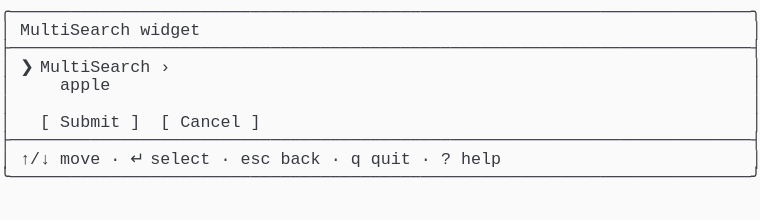
t = 0.00 s
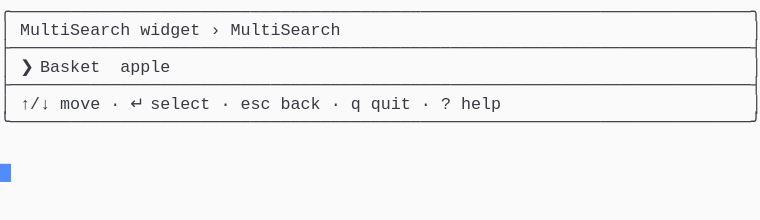
t = 1.37 s
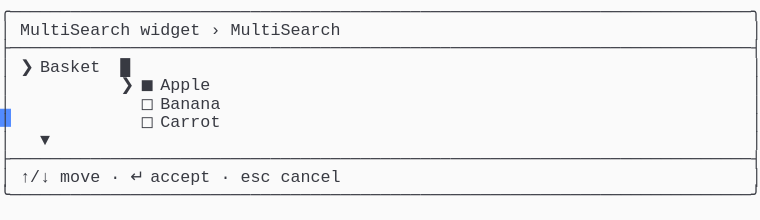
t = 2.39 s
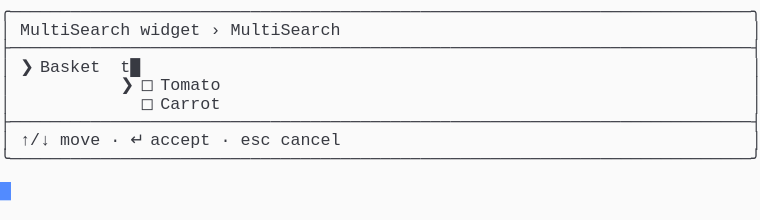
t = 3.61 s
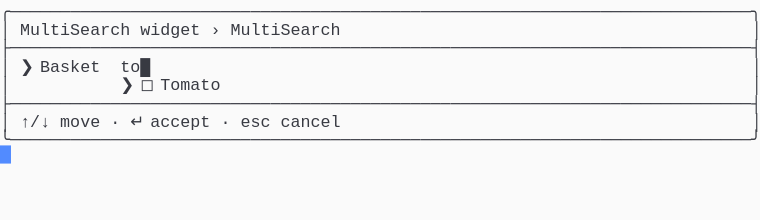
t = 4.62 s
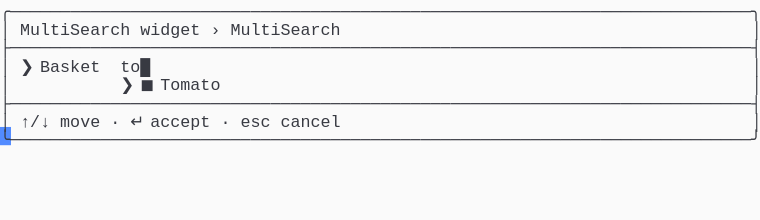
t = 6.00 s

The animated SVG that drew these frames (rendered in a browser with its animation timeline set to each time). Animation: 1 CSS @keyframes rule; one cycle of 7.38 s, repeats indefinitely.

<svg xmlns="http://www.w3.org/2000/svg" xmlns:xlink="http://www.w3.org/1999/xlink" width="760" height="220.44"><rect width="760" height="220.44" rx="0" ry="0" class="a"></rect><svg height="220.44" viewBox="0 0 76 22.044" width="760" xmlns="http://www.w3.org/2000/svg" xmlns:xlink="http://www.w3.org/1999/xlink"><style>.a{fill:rgb(250,250,250)}.b{font-family:Consolas,"Courier New",Courier,"Liberation Mono",monospace}.c{fill:rgb(56,58,66);white-space:pre}.d{fill:transparent}.e{fill:rgb(82,139,255)}.g{animation-duration:7.375s;animation-iteration-count:infinite;animation-name:f;animation-timing-function:steps(1,end)}@keyframes f{0%{transform:translateX(-0px)}0%{transform:translateX(-76px)}18.6%{transform:translateX(-152px)}29.7%{transform:translateX(-228px)}40.7%{transform:translateX(-304px)}51.7%{transform:translateX(-380px)}62.7%{transform:translateX(-456px)}100%{transform:translateX(-532px)}}</style><g font-family="Consolas, &quot;Courier New&quot;, Courier, &quot;Liberation Mono&quot;, monospace" font-size="1.67" class="b"><defs><symbol id="1"><text x="0" y="1.67" class="c">╭──────────────────────────────────────────────────────────────────────────╮</text></symbol><symbol id="2"><text x="0" y="1.67" class="c">├──────────────────────────────────────────────────────────────────────────┤</text></symbol><symbol id="3"><text x="0" y="1.67" class="c">│</text><text x="2.004" y="1.67" class="c">↑/↓</text><text x="6.012" y="1.67" class="c">move</text><text x="11.021999999999998" y="1.67" class="c">·</text><text x="13.026" y="1.67" class="c">↵</text><text x="15.029999999999998" y="1.67" class="c">select</text><text x="22.043999999999997" y="1.67" class="c">·</text><text x="24.048" y="1.67" class="c">esc</text><text x="28.055999999999997" y="1.67" class="c">back</text><text x="33.065999999999995" y="1.67" class="c">·</text><text x="35.06999999999999" y="1.67" class="c">q</text><text x="37.074" y="1.67" class="c">quit</text><text x="42.083999999999996" y="1.67" class="c">·</text><text x="44.087999999999994" y="1.67" class="c">?</text><text x="46.09199999999999" y="1.67" class="c">help</text><text x="75.14999999999999" y="1.67" class="c">│</text></symbol><symbol id="4"><text x="0" y="1.67" class="c">╰──────────────────────────────────────────────────────────────────────────╯</text></symbol><symbol id="5"><text x="0" y="1.67" class="c">│</text><text x="2.004" y="1.67" class="c">MultiSearch</text><text x="14.027999999999999" y="1.67" class="c">widget</text><text x="21.041999999999998" y="1.67" class="c">›</text><text x="23.045999999999996" y="1.67" class="c">MultiSearch</text><text x="75.14999999999999" y="1.67" class="c">│</text></symbol><symbol id="6"><text x="0" y="1.67" class="c">│</text><text x="14.027999999999999" y="1.67" class="c">◻</text><text x="16.032" y="1.67" class="c">Carrot</text><text x="75.14999999999999" y="1.67" class="c">│</text></symbol><symbol id="7"><text x="0" y="1.67" class="c">│</text><text x="2.004" y="1.67" class="c">↑/↓</text><text x="6.012" y="1.67" class="c">move</text><text x="11.021999999999998" y="1.67" class="c">·</text><text x="13.026" y="1.67" class="c">↵</text><text x="15.029999999999998" y="1.67" class="c">accept</text><text x="22.043999999999997" y="1.67" class="c">·</text><text x="24.048" y="1.67" class="c">esc</text><text x="28.055999999999997" y="1.67" class="c">cancel</text><text x="75.14999999999999" y="1.67" class="c">│</text></symbol><symbol id="8"><text x="0" y="1.67" class="c">│</text><text x="12.024" y="1.67" class="c">❯</text><text x="14.027999999999999" y="1.67" class="c">◻</text><text x="16.032" y="1.67" class="c">Tomato</text><text x="75.14999999999999" y="1.67" class="c">│</text></symbol><symbol id="9"><text x="0" y="1.67" class="c">│</text><text x="2.004" y="1.67" class="c">❯</text><text x="4.008" y="1.67" class="c">Basket</text><text x="12.024" y="1.67" class="c">to█</text><text x="75.14999999999999" y="1.67" class="c">│</text></symbol><symbol id="10"><text x="0" y="1.67" class="c">│</text><text x="12.024" y="1.67" class="c">❯</text><text x="14.027999999999999" y="1.67" class="c">◼</text><text x="16.032" y="1.67" class="c">Tomato</text><text x="75.14999999999999" y="1.67" class="c">│</text></symbol><symbol id="a"><rect height="12" width="76" x="0" y="0" class="d"></rect></symbol><symbol id="b"><rect height="1.837" width="1.1022" class="e"></rect></symbol></defs><rect height="22.044" width="76" class="a"></rect><g class="g"><svg x="0" y="0" width="608"><svg x="0"><use xlink:href="#a"></use><use xlink:href="#b" x="-0.0040000000000000036" y="0"></use></svg><svg x="76"><use xlink:href="#a"></use><use xlink:href="#b" x="75.996" y="16.358"></use><use xlink:href="#1" y="0"></use><text x="0" y="3.5069999999999997" class="c">│</text><text x="2.004" y="3.5069999999999997" class="c">MultiSearch</text><text x="14.027999999999999" y="3.5069999999999997" class="c">widget</text><text x="75.14999999999999" y="3.5069999999999997" class="c">│</text><use xlink:href="#2" y="3.674"></use><text x="0" y="7.181" class="c">│</text><text x="2.004" y="7.181" class="c">❯</text><text x="4.008" y="7.181" class="c">MultiSearch</text><text x="16.032" y="7.181" class="c">›</text><text x="75.14999999999999" y="7.181" class="c">│</text><text x="0" y="9.018" class="c">│</text><text x="6.012" y="9.018" class="c">apple</text><text x="75.14999999999999" y="9.018" class="c">│</text><text x="0" y="10.855" class="c">│</text><text x="75.14999999999999" y="10.855" class="c">│</text><text x="0" y="12.692" class="c">│</text><text x="4.008" y="12.692" class="c">[</text><text x="6.012" y="12.692" class="c">Submit</text><text x="13.026" y="12.692" class="c">]</text><text x="16.032" y="12.692" class="c">[</text><text x="18.035999999999998" y="12.692" class="c">Cancel</text><text x="25.05" y="12.692" class="c">]</text><text x="75.14999999999999" y="12.692" class="c">│</text><use xlink:href="#2" y="12.859"></use><use xlink:href="#3" y="14.696"></use><use xlink:href="#4" y="16.533"></use></svg><svg x="152"><use xlink:href="#a"></use><use xlink:href="#b" x="75.996" y="10.847"></use><use xlink:href="#1" y="0"></use><use xlink:href="#5" y="1.837"></use><use xlink:href="#2" y="3.674"></use><text x="0" y="7.181" class="c">│</text><text x="2.004" y="7.181" class="c">❯</text><text x="4.008" y="7.181" class="c">Basket</text><text x="12.024" y="7.181" class="c">apple</text><text x="75.14999999999999" y="7.181" class="c">│</text><use xlink:href="#2" y="7.348"></use><use xlink:href="#3" y="9.185"></use><use xlink:href="#4" y="11.022"></use></svg><svg x="228"><use xlink:href="#a"></use><use xlink:href="#b" x="75.996" y="18.195"></use><use xlink:href="#1" y="0"></use><use xlink:href="#5" y="1.837"></use><use xlink:href="#2" y="3.674"></use><text x="0" y="7.181" class="c">│</text><text x="2.004" y="7.181" class="c">❯</text><text x="4.008" y="7.181" class="c">Basket</text><text x="12.024" y="7.181" class="c">█</text><text x="75.14999999999999" y="7.181" class="c">│</text><text x="0" y="9.018" class="c">│</text><text x="12.024" y="9.018" class="c">❯</text><text x="14.027999999999999" y="9.018" class="c">◼</text><text x="16.032" y="9.018" class="c">Apple</text><text x="75.14999999999999" y="9.018" class="c">│</text><text x="0" y="10.855" class="c">│</text><text x="14.027999999999999" y="10.855" class="c">◻</text><text x="16.032" y="10.855" class="c">Banana</text><text x="75.14999999999999" y="10.855" class="c">│</text><use xlink:href="#6" y="11.022"></use><text x="0" y="14.529" class="c">│</text><text x="4.008" y="14.529" class="c">▼</text><text x="75.14999999999999" y="14.529" class="c">│</text><use xlink:href="#2" y="14.696"></use><use xlink:href="#7" y="16.533"></use><use xlink:href="#4" y="18.37"></use></svg><svg x="304"><use xlink:href="#a"></use><use xlink:href="#b" x="75.996" y="14.520999999999999"></use><use xlink:href="#1" y="0"></use><use xlink:href="#5" y="1.837"></use><use xlink:href="#2" y="3.674"></use><text x="0" y="7.181" class="c">│</text><text x="2.004" y="7.181" class="c">❯</text><text x="4.008" y="7.181" class="c">Basket</text><text x="12.024" y="7.181" class="c">t█</text><text x="75.14999999999999" y="7.181" class="c">│</text><use xlink:href="#8" y="7.348"></use><use xlink:href="#6" y="9.185"></use><use xlink:href="#2" y="11.022"></use><use xlink:href="#7" y="12.859"></use><use xlink:href="#4" y="14.696"></use></svg><svg x="380"><use xlink:href="#a"></use><use xlink:href="#b" x="75.996" y="12.684"></use><use xlink:href="#1" y="0"></use><use xlink:href="#5" y="1.837"></use><use xlink:href="#2" y="3.674"></use><use xlink:href="#9" y="5.511"></use><use xlink:href="#8" y="7.348"></use><use xlink:href="#2" y="9.185"></use><use xlink:href="#7" y="11.022"></use><use xlink:href="#4" y="12.859"></use></svg><svg x="456"><use xlink:href="#a"></use><use xlink:href="#b" x="75.996" y="12.684"></use><use xlink:href="#1" y="0"></use><use xlink:href="#5" y="1.837"></use><use xlink:href="#2" y="3.674"></use><use xlink:href="#9" y="5.511"></use><use xlink:href="#10" y="7.348"></use><use xlink:href="#2" y="9.185"></use><use xlink:href="#7" y="11.022"></use><use xlink:href="#4" y="12.859"></use></svg><svg x="532"><use xlink:href="#a"></use><use xlink:href="#b" x="0.996" y="14.520999999999999"></use><use xlink:href="#1" y="0"></use><use xlink:href="#5" y="1.837"></use><use xlink:href="#2" y="3.674"></use><use xlink:href="#9" y="5.511"></use><use xlink:href="#10" y="7.348"></use><use xlink:href="#2" y="9.185"></use><use xlink:href="#7" y="11.022"></use><use xlink:href="#4" y="12.859"></use></svg></svg></g></g></svg></svg>
